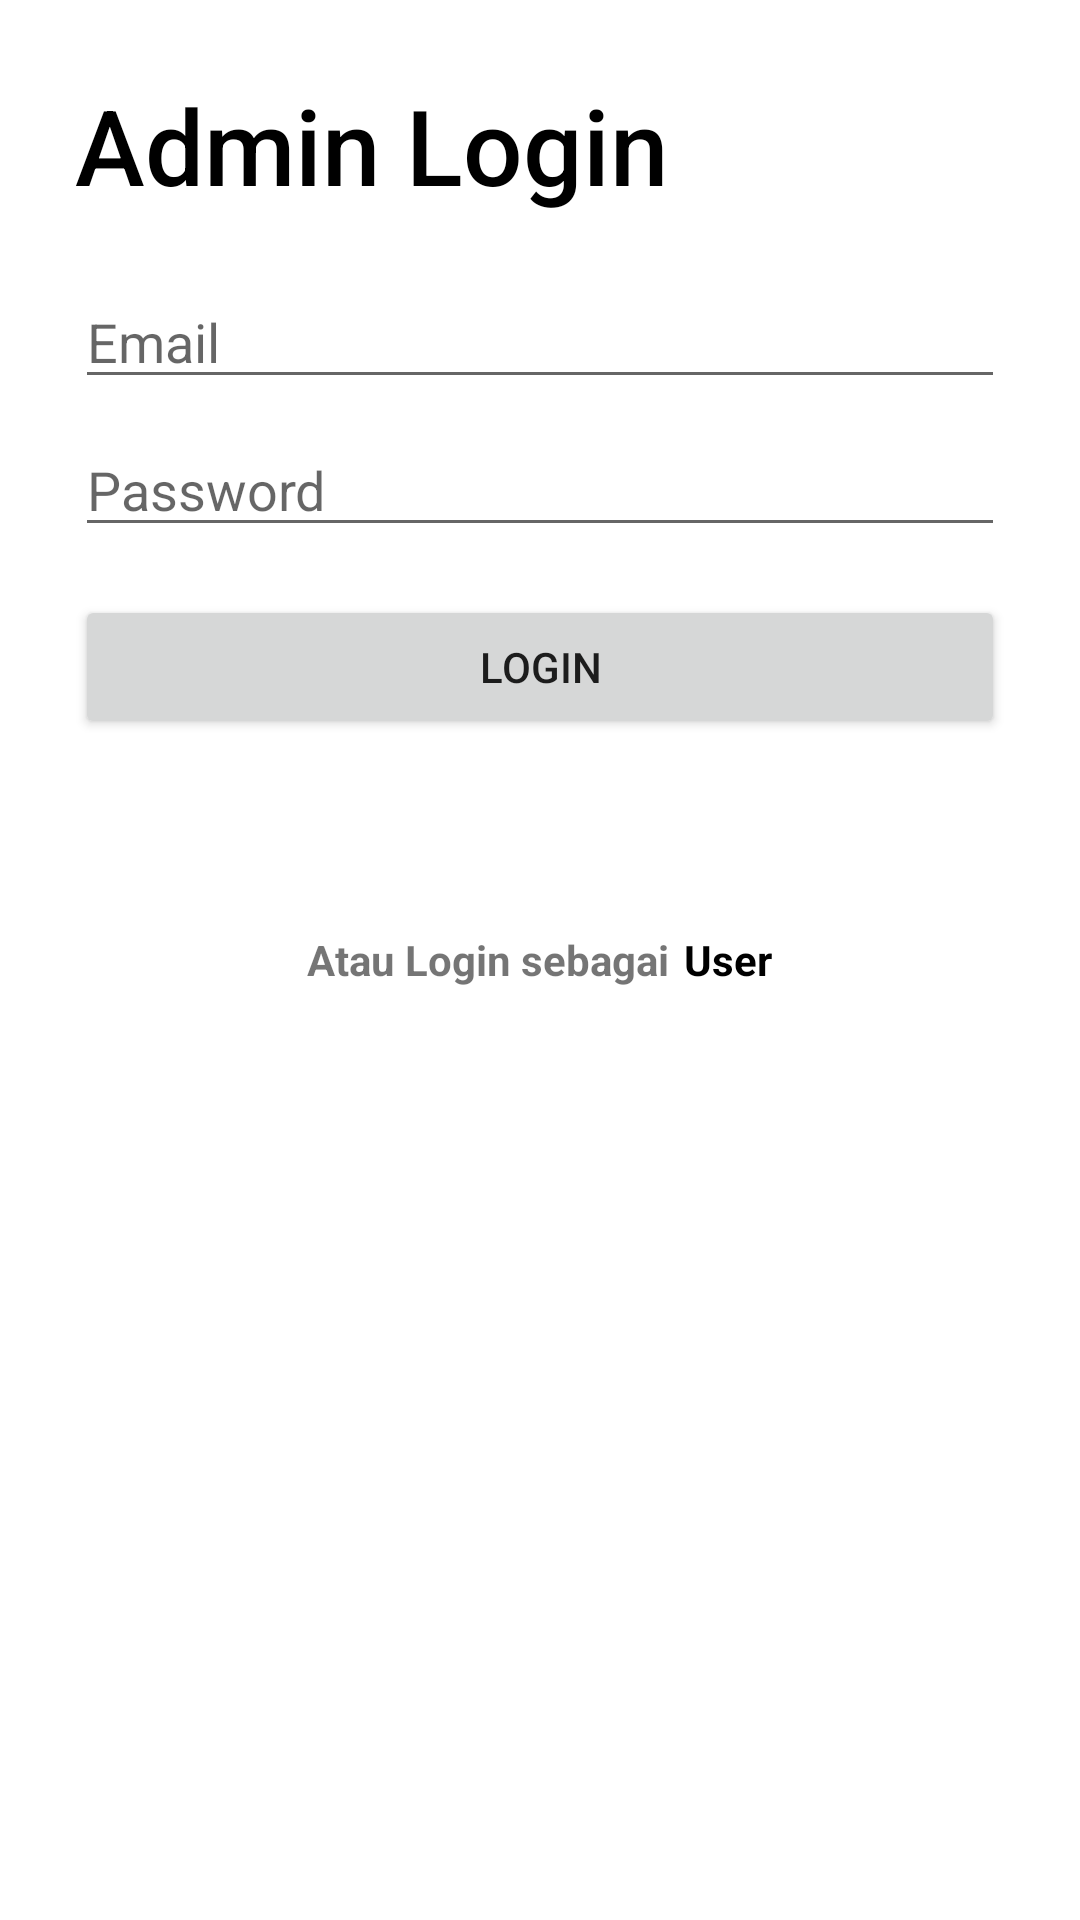

Reconstruct the res/layout file that produces this screen, plus the resources it refers to.
<!-- AndroidManifest.xml: application theme Theme.Sisteminformasiantrianrumahsakit -->
<!-- res/layout/activity_login_admin.xml -->
<?xml version="1.0" encoding="utf-8"?>
<LinearLayout xmlns:android="http://schemas.android.com/apk/res/android"
    xmlns:app="http://schemas.android.com/apk/res-auto"
    xmlns:tools="http://schemas.android.com/tools"
    android:layout_width="match_parent"
    android:layout_height="match_parent"
    android:orientation="vertical"
    android:padding="25dp"
    tools:context=".LoginAdminActivity">

    <TextView
        android:layout_width="wrap_content"
        android:layout_height="wrap_content"
        android:text="Admin Login"
        android:textSize="35sp"
        android:textColor="@color/black"
        android:fontFamily="sans-serif-medium"/>

    <EditText
        android:id="@+id/email"
        android:layout_width="match_parent"
        android:layout_height="wrap_content"
        android:layout_marginTop="20dp"
        android:hint="Email"
        android:inputType="textEmailAddress"/>

    <EditText
        android:id="@+id/password"
        android:layout_width="match_parent"
        android:layout_height="wrap_content"
        android:layout_marginTop="8dp"
        android:hint="Password"
        android:imeOptions="actionDone"
        android:inputType="textPassword"/>

    <Button
        android:id="@+id/btn_login"
        android:layout_width="match_parent"
        android:layout_height="wrap_content"
        android:layout_marginTop="16dp"
        android:layout_marginBottom="64dp"
        android:text="Login" />

    <LinearLayout
        android:layout_width="match_parent"
        android:layout_height="wrap_content"
        android:gravity="bottom|center"
        android:orientation="horizontal">

        <TextView
            android:layout_width="wrap_content"
            android:layout_height="wrap_content"
            android:layout_marginEnd="5dp"
            android:text="Atau Login sebagai"
            android:textStyle="bold"/>

        <TextView
            android:id="@+id/nav_login"
            android:layout_width="wrap_content"
            android:layout_height="wrap_content"
            android:text="User"
            android:textStyle="bold"
            android:textColor="@color/black"/>
    </LinearLayout>
</LinearLayout>
<!-- resources referenced by this layout -->
<resources>
  <color name="black">#FF000000</color>
  <style name="Theme.Sisteminformasiantrianrumahsakit" parent="Theme.MaterialComponents.DayNight.DarkActionBar">
          
          <item name="colorPrimary">@color/purple_500</item>
          <item name="colorPrimaryVariant">@color/purple_700</item>
          <item name="colorOnPrimary">@color/white</item>
          
          <item name="colorSecondary">@color/teal_200</item>
          <item name="colorSecondaryVariant">@color/teal_700</item>
          <item name="colorOnSecondary">@color/black</item>
          
          <item name="android:statusBarColor">?attr/colorPrimaryVariant</item>
          
      </style>
  <color name="purple_500">#FF6200EE</color>
  <color name="purple_700">#FF3700B3</color>
  <color name="white">#FFFFFFFF</color>
  <color name="teal_200">#FF03DAC5</color>
  <color name="teal_700">#FF018786</color>
</resources>
